Run: headless pygame with SDL's dummy video driver; simulated clock (each Clock.tick advances the game by its frame time, no real sleeping); random seed 0; keys injected as events and as key.get_pressed() state; mouse plan: one left click at the window centre at the start of phase 2, then a move to the lower-right quarter at the start of phase 3.
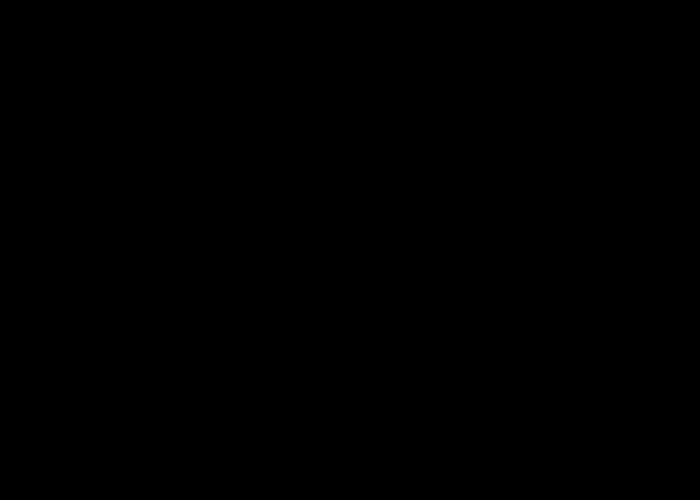
Frame 1 of 4 · flips 1–60 · no input
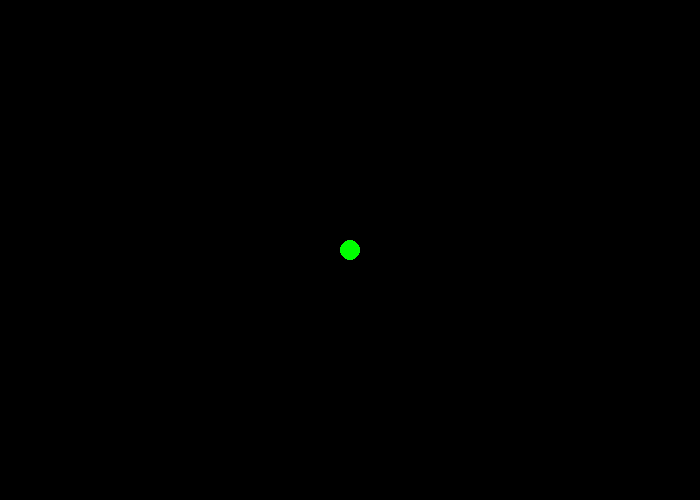
Frame 2 of 4 · flips 61–180 · clicked the window centre · tapped SPACE, RETURN · held RIGHT (→), D
Frame 3 of 4 · flips 181–300 · moved the mouse to the lower-right quarter · held DOWN (↓), S · screen unchanged from frame 2, image omitted
Frame 4 of 4 · flips 301–420 · held LEFT (←), A, UP (↑), W · screen unchanged from frame 3, image omitted

The pygame program that drew these frames:

# Function display using pygame. Following the rough layout within this tutorial series
# http://programarcadegames.com/index.php?lang=en&chapter=bitmapped_graphics_and_sound
# and https://www.pygame.org/docs/
# Emerson Maki
# 03/06/2019

import pygame as pg
import math
import random


def draw_small_circle(screen, x, y, key):
    pg.draw.circle(screen, GREEN, (x, y), 10, 10)
    if key:
        pg.draw.circle(screen, RED, (x, y), 5, 5)


def distance(start, end):

    dist = 0
    if len(start) == len(end) == 1:
        dist = abs(start - end)
    elif len(start) == len(end) == 2:
        # two points, (x1,y1) (x2,y2)
        # abs(x1 - x2)**2 + abs(y1 - y2)**2 = dist**2
        dist = math.sqrt(abs(start[0] - end[0]) ** 2 +
                         abs(start[1] - end[1]) ** 2)
    return dist


pg.init()

BLACK = (0, 0, 0)
WHITE = (255, 255, 255)
GREEN = (0, 255, 0)
RED = (255, 0, 0)
BLUE = (0, 0, 255)
JENNAS = (153, 50, 204)


sizeX = 700
sizey = 500
size = [sizeX, sizey]

screen = pg.display.set_mode(size)
pg.display.set_caption('Functions')
pg.mouse.set_visible(False)

done = False
clock = pg.time.Clock()
key_F = False
key_J = False
key_C = False

mouse_previous_pos = []

while not done:
    mouse_press = pg.mouse.get_pressed()
    mouse_current_pos = pg.mouse.get_pos()

    for event in pg.event.get():
        if event.type == pg.QUIT:
            done = True

        elif event.type == pg.KEYDOWN:
            if event.key == pg.K_f:
                key_F = True
            elif event.key == pg.K_j:
                key_J = True
            elif event.key == pg.K_c:
                key_C = True

        elif event.type == pg.KEYUP:
            if event.key == pg.K_f:
                key_F = False
            elif event.key == pg.K_j:
                key_J = False
            elif event.key == pg.K_c:
                key_C = False

    if mouse_press[0]:
        draw_small_circle(screen, mouse_current_pos[0], mouse_current_pos[1], key_F)
        circleDistance = distance(mouse_current_pos, mouse_previous_pos)
        if circleDistance > 2:
            incrementDistance = circleDistance/10
            for val in range(math.ceil(circleDistance/10)):
                draw_small_circle(screen,
                                  mouse_current_pos[0]+val,
                                  mouse_current_pos[1]+val,
                                  key_F)

    if key_J:
        pg.draw.circle(screen,
                       JENNAS,
                       (random.randint(0, sizeX), random.randint(0, sizey)),
                       random.randint(40, 100),
                       random.randint(0, 39)
                       )

    if key_C:
        screen.fill(BLACK)

    previous_mouse_pos = mouse_current_pos
    pg.display.flip()

    clock.tick(160)


pg.quit()
